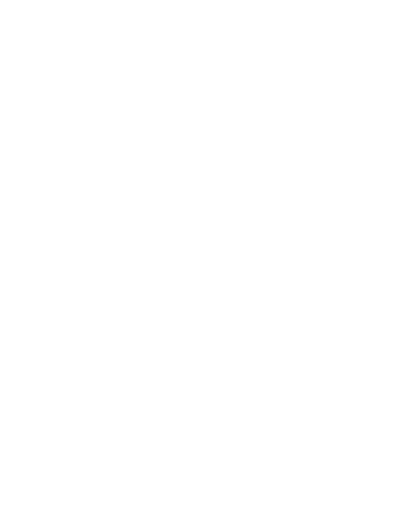
t = 0.00 s
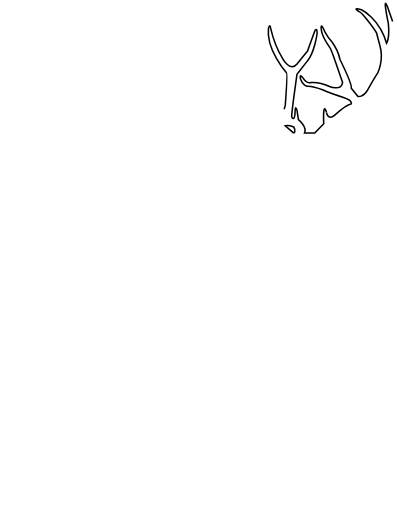
t = 0.47 s
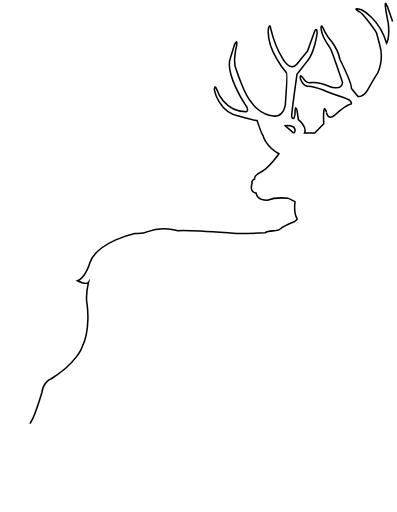
t = 0.94 s
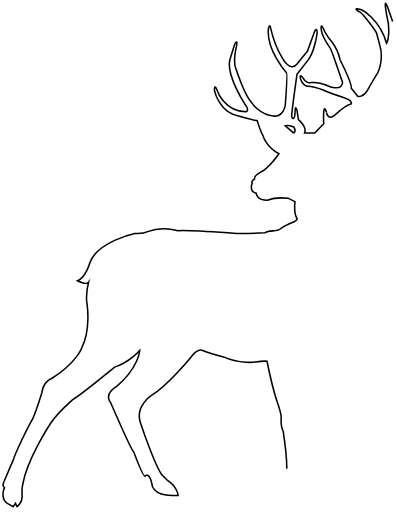
t = 1.42 s
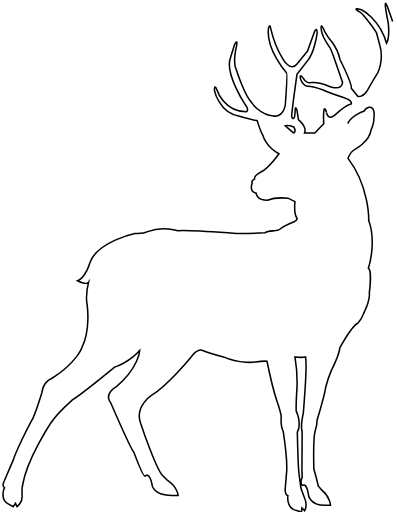
t = 1.89 s
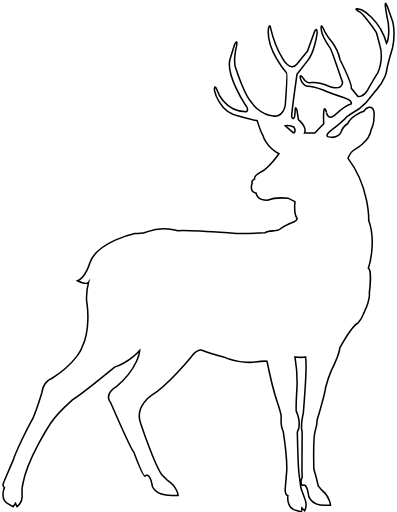
t = 2.00 s

The animated SVG that drew these frames (rendered in a browser with its animation timeline set to each time). Animation: 2 CSS @keyframes rules; one cycle of 2.00 s.

<!--?xml version="1.0" encoding="utf-8"?-->
<!-- Generator: Adobe Illustrator 22.0.1, SVG Export Plug-In . SVG Version: 6.00 Build 0)  -->
<svg version="1.1" id="Ð¡Ð»Ð¾Ð¹_1" xmlns="http://www.w3.org/2000/svg" xmlns:xlink="http://www.w3.org/1999/xlink" x="0px" y="0px" viewBox="0 0 774 998.8" style="" xml:space="preserve">
<style type="text/css">
	.st0{fill:none;stroke:#000000;stroke-width:3;stroke-miterlimit:10;}
</style>
<path class="st0 xnVjGIXL_0" d="M765.7,41.8l-10.2-28.9c-10.2-25,1.7,32.3,1.7,32.3c3.4,30.1-3.4,39.1-3.4,39.1C740.2,36.1,705,19.1,705,19.1
	c-20.4-5.7-5.1,3.4-5.1,3.4c7.4,1.7,34,40.3,34.6,42.5c0.6,2.3,6.2,23.3,6.2,23.3c8.5,28.9-4,53.9-4,53.9
	c-5.7,8.5-19.9,33.5-19.9,33.5c-8.5,14.8-18.7,12.5-18.7,12.5l-13-15.9c1.7-7.9-22.1-56.2-22.1-56.2c-4-18.7-15.9-34.6-15.9-34.6
	c-6.8-6.8-13-18.2-13-18.2c-11.3-26.7-7.1-2.8-7.1-2.8c2,11.3,15.1,30.6,15.1,30.6c3.4,3.4,13,32.3,13,32.3l13,37.6
	c-2.8,17.2-25.5,7.8-25.5,7.8c-19.9-9.1-35.7-7.8-35.7-7.8c-9.6,3-15.3-8.1-15.3-8.1c-8.5-11.3-5.7,0.6-5.7,0.6
	c4,12,13,14.7,13,14.7c10.8-0.6,31.2,7.4,31.2,7.4c11.3,5.1,39.7,14.8,39.7,14.8c19.8,6.8,14.8,12.5,14.8,12.5
	c-9.1,1.1-32.3,22.1-32.3,22.1c-13.6,11.3-15.9-6.8-15.9-6.8c-7.4-21.6-5.1,23.1-5.1,23.1l-17.5,18.2h-20c5.7-12.2-11.9-26-11.9-26
	l-2.7-18.3c-3.8-13-3.9,4.3-3.9,4.3c-0.3,15.3-5.9,12.9-6.5,7.8c-0.6-5.1,10.3-82.3,10.3-82.3l20.8-26.7
	c13.6-15.9,18.6-53.9,18.6-53.9c-0.8-14.7-5.4-1.8-5.4-1.8L599.5,100c-4.5,5.1-20.3,25-20.3,25c-13.4,16.5-28-10.8-28-10.8
	c-15.3-24.4-23.3-58.4-23.3-58.4c-1.7-11.9-4.5,0-4.5,0c-4.5,41.4,35.2,86.2,35.2,86.2c2.3,1.1-2.3,63.1-2.3,63.1
	c-5,25.7-23.2,21-23.2,21c-26.7-1.7-42-25.5-42-25.5c-14.2-13.6-30.5-64.9-30.5-64.9c-7.5-14.5,0.5-45.2,0.5-45.2
	c2.8-17-3.4-4.5-3.4-4.5l-8.5,27.2c-11.3,30.6,28.9,90.8,28.9,90.8c9.1,11.9,1.7,14.2,1.7,14.2c-43.7-0.6-56.7-42.5-56.7-42.5
	c-5.1-13.6-5.1,0-5.1,0s8.5,43.1,47.1,50.5c0,0,32.3,9.1,36.3,9.1c0,0,7.9,24.4,11.3,28.9c0,0,5.1,21.6,31.2,35.7
	c0,0-20.4,30.1-36.3,36.3c0,0-12.5,6.8-11.3,13c0,0-7.4,4-4.5,7.9c0,0-7.4,17,7.9,19.9c0,0,0,13.6,21.6,13.6c0,0,15.9-6.2,40.3-4
	l13.6,6.8c0,0-2.3,23.3,4,32.9c0,0,1.5,2.3-4.4,5.7c0,0-21.7,8.5-28.5,14.7s-21,1.1-29.5,7.4c0,0-57.3,2.8-72,0c0,0-88.5-6.2-98.1-4
	c0,0-30.6-9.6-57.3,1.2c0,0-10.8,5.3-26.7,4.1c0,0-72.6,15.8-87.4,56.6c0,0-7.9,28.9-24.4,35.7c0,0,17.6,8.5,21.6,2.8
	c0,0-6.2,26.1-2.8,43.7c0,0,7.4,48.8-10,83.2c0,0-9.3,29.7-59.8,61.5c0,0-15.3,4.5-18.2,26.1c0,0-13.6,44.2-19.9,55
	c-6.2,10.8-30.6,59-36.3,77.7l-17,39.7c0,0-6.1,10.6,0,13.9c0,0-10.1,21.6,7.2,31.6l9.8,5.5l4.4-6.5l3.1,6.5c0,0,11.2-7.6,9.8-21.8
	V953c0,0-0.4,1.7,1.6-9.3c8.8-49.5,54.4-118.6,54.4-118.6c13.6-19.3,42.8-45.4,42.8-45.4c17.6-10.8,81.8-63.5,81.8-63.5
	c30.1-10.2,48.8-32.3,48.8-32.3s-1.7,33.5-45.3,70.3c0,0-25.7,13.3-11,32c0,0,39.4,90.5,45,96.2c0,0,17.5,46.5,21.5,46.5
	c0,0,8.2-9.2,13.6,14.7c0,0,0,24,41.4,22.9h9.8c0,0-0.8-15.8-20.5-29.2l-8-7.9c-13-8.5-44.8-104.4-44.8-104.4
	c-11.9-32.9,22.7-54.5,22.7-54.5c31.8-20.4,74.9-72.6,74.9-72.6c13.6-19.9,23.8-14.2,23.8-14.2c9.6,4.6,40.3,12.5,40.3,12.5
	c33.1,14.5,62.1,10,62.1,10c16.6-2.4,22.9-1.5,22.9-1.5s10.6,51.5,19.2,77.1c0,0,8.5,24.4,8.5,31.8c0,0-1.1,19,4,28
	c0,0,7.9,52.7,6.8,76.6l-2.9,35c0,0-0.8,12.2,5.1,13.7c0,0-3.5,25,17.1,29.2l9.5,2.6l0.9-7.7l5.2,5.4c0,0,6.5-10.9,0-24.5l-5-13.5
	c0,0-0.1,2-2.7-9.4l-3.4-26.8c-1.7-14.2-3.1-79.1-3.1-79.1c9.4-17.8-2.2-41-2.2-41c-0.6-13.6,1.6-47.4,1.6-47.4
	c1-27.8-4-58.4-4-58.4s12.7,1.7,20.8,0v2.3c0,0,2.9,16.2-4.5,107c0,0-5.7,26.9-2.3,36.5l-0.4,76.2l0.5,12.8
	c-5.3,12,0.1,15.5,0.1,15.5s0.8,0.4,1.9-0.1c2.4-1,6.6-0.6,9.7,15.5c0,0,0,24.9,35.2,23.6h8.3c0,0-0.7-16.4-17.4-29.8l-6.8-8.3
	c-0.3-4.9-8.3-32.7-8.3-32.7s-1.4-60.6,2.5-73.6c0,0,4-12.6,4-22.2c0,0,14.2-47.7,16.5-63c0,0,5.1-19.3,10.8-32.4
	c0,0,15.9-31.8,17-45.4c0,0,23.5-42,35.4-48.2c0,0,7.9-9.1,10.8-18.2c0,0,13-26.7,11.3-40.8c0,0,5.4-43.7-1.9-47.7
	c0,0,16.5-49.3,0.6-93.6c0,0,1.7-65.8-40.3-120.8c0,0,5.1-13.6,13.6-17.6c0,0,28.4-15.3,31.2-37.4c0,0,6.2-14.2,5.7-23.8
	c0,0,2.8-17-5.1-20.4c0,0-7.4-3.4-14.7,7.4c0,0-24.4,7.9-31.2,23.8c0,0-9.6,6.2-13,16.5c0,0-5.7,15.3-26.1,9.1c0,0-6.2-2.8,8.5-13.6
	c0,0,21.6-17,27.8-24.4c0,0,17.6-12.5,24.4-15.9l13-11.3l21-25.5c17.6-19.9,20.2-37.4,20.2-37.4c0.6-8.5,11.6-45.4,11.6-45.4
	C771.9,62.8,765.7,41.8,765.7,41.8z M572.8,259.6l-16.5-14.2c5.7-1.7,16.5,2.3,16.5,2.3C578.5,256.8,572.8,259.6,572.8,259.6z"></path>
<style>.xnVjGIXL_0{stroke-dasharray:7078 7080;stroke-dashoffset:7079;animation:xnVjGIXL_draw 2000ms linear 0ms forwards;}@keyframes xnVjGIXL_draw{100%{stroke-dashoffset:0;}}@keyframes xnVjGIXL_fade{0%{stroke-opacity:1;}94.44444444444444%{stroke-opacity:1;}100%{stroke-opacity:0;}}</style></svg>
